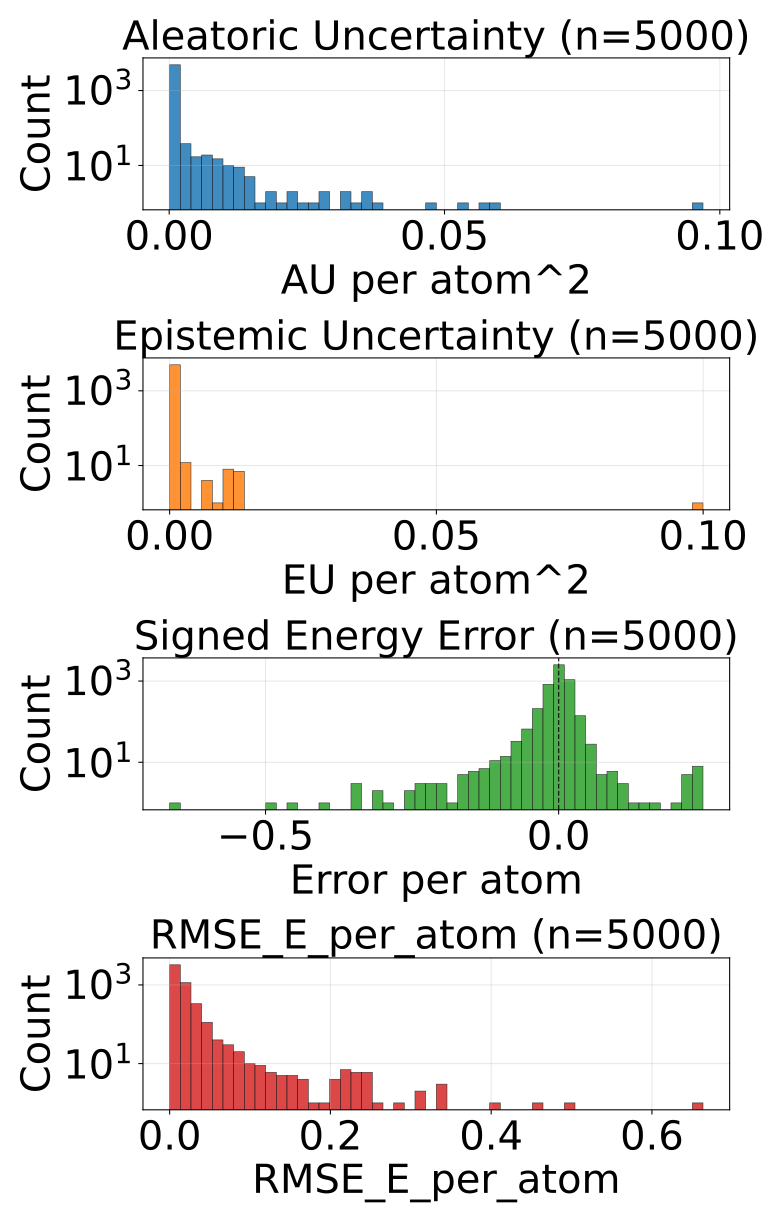

The table this chart was drawn from, first rows:
config_index, num_atoms, ref_energy, pred_energy, error, sq_error, rmse_e_atom, aleatoric_var, epistemic_var, total_var
0, 23.0, -675.7, -675.7, 0.01825, 0.000333, 0.01825, 0.0001564, 3.3910015190485865e-05, 0.0001903
1, 23.0, -675.7, -675.7, 0.009827, 9.656324982643127e-05, 0.009827, 0.0001764, 3.271438254159875e-05, 0.0002091
2, 23.0, -675.6, -675.6, 0.002502, 6.2622129917144775e-06, 0.002502, 0.0001926, 6.150621629785746e-05, 0.0002541
3, 22.0, -546.3, -546.3, -0.006714, 4.507601261138916e-05, 0.006714, 0.0002488, 0.0001618, 0.0004106
4, 22.0, -546.3, -546.3, -0.007385, 5.4541975259780884e-05, 0.007385, 0.0002393, 3.600828495109454e-05, 0.0002753
5, 22.0, -546.4, -546.5, -0.02197, 0.0004828, 0.02197, 0.0002051, 5.274601426208392e-05, 0.0002579
6, 23.0, -611.6, -611.6, 0.01532, 0.0002347, 0.01532, 0.0002245, 4.944596366840415e-05, 0.000274
7, 23.0, -611.5, -611.5, 0.0004883, 2.384185791015625e-07, 0.0004883, 0.0002578, 5.903579221921973e-05, 0.0003168
8, 24.0, -671.2, -671.2, -0.01031, 0.0001064, 0.01031, 0.0002616, 3.219489008188248e-05, 0.0002938
9, 24.0, -671.4, -671.4, -0.001587, 2.518296241760254e-06, 0.001587, 0.0001899, 1.812987102312036e-05, 0.000208
10, 24.0, -671.1, -671.1, -0.03406, 0.00116, 0.03406, 0.0001909, 4.485100362217054e-05, 0.0002358
11, 24.0, -671.3, -671.3, -0.001587, 2.518296241760254e-06, 0.001587, 0.0001672, 1.7813965314417146e-05, 0.000185
12, 24.0, -671.4, -671.4, -0.002197, 4.827976226806641e-06, 0.002197, 0.0001721, 4.4293330574873835e-05, 0.0002164
13, 24.0, -671.4, -671.4, -0.003235, 1.0464340448379517e-05, 0.003235, 0.0001519, 2.532098369556479e-05, 0.0001773
14, 24.0, -671.3, -671.3, -0.00116, 1.344829797744751e-06, 0.00116, 0.0001693, 3.771800402319059e-05, 0.000207
15, 24.0, -671.4, -671.4, 0.00531, 2.8196722269058228e-05, 0.00531, 0.0001897, 2.4181417757063173e-05, 0.0002138
16, 26.0, -634.6, -634.6, 0.01135, 0.0001289, 0.01135, 0.0002165, 3.989916149294004e-05, 0.0002564
17, 26.0, -634.7, -634.7, 0.01019, 0.0001039, 0.01019, 0.0001909, 6.207563274074346e-05, 0.000253
18, 27.0, -686.7, -686.7, 0.004089, 1.6722828149795532e-05, 0.004089, 0.0002271, 4.3998843466397375e-05, 0.0002711
19, 27.0, -686.9, -686.9, -0.01007, 0.0001014, 0.01007, 0.0001396, 5.718823376810178e-05, 0.0001968
20, 23.0, -547.5, -547.5, 0.01147, 0.0001317, 0.01147, 0.0001776, 8.296836313093081e-05, 0.0002605
21, 23.0, -547.3, -547.4, -0.008118, 6.58966600894928e-05, 0.008118, 0.0002222, 0.0001006, 0.0003229
22, 23.0, -547.5, -547.5, 0.001099, 1.2069940567016602e-06, 0.001099, 0.0002253, 6.553866114700213e-05, 0.0002908
23, 23.0, -547.6, -547.6, -0.003906, 1.52587890625e-05, 0.003906, 0.0001905, 2.869013769668527e-05, 0.0002192
24, 23.0, -547.6, -547.6, -0.02081, 0.0004332, 0.02081, 0.0001869, 5.837343633174896e-05, 0.0002452
25, 23.0, -547.6, -547.6, 0.007019, 4.9266964197158813e-05, 0.007019, 0.0001774, 3.8069672882556915e-05, 0.0002155
26, 24.0, -610, -610, 0.01306, 0.0001706, 0.01306, 0.0001654, 2.6971660190611146e-05, 0.0001923
27, 24.0, -610, -610, 0.009338, 8.720532059669495e-05, 0.009338, 0.0001645, 1.4686398571939208e-05, 0.0001792
28, 25.0, -667.2, -667.2, -0.02307, 0.0005323, 0.02307, 0.0002362, 0.0001971, 0.0004333
29, 25.0, -667.3, -667.2, 0.01263, 0.0001596, 0.01263, 0.000294, 8.483007695758715e-05, 0.0003788
30, 25.0, -667.5, -667.5, 0.01135, 0.0001289, 0.01135, 0.0001652, 4.200786497676745e-05, 0.0002072
31, 26.0, -720.3, -720.3, 0.0152, 0.000231, 0.0152, 0.0002871, 7.861815538490191e-05, 0.0003658
32, 26.0, -720.4, -720.4, 0.007874, 6.199255585670471e-05, 0.007874, 0.000161, 2.457722985127475e-05, 0.0001856
33, 24.0, -501.8, -501.9, -0.06714, 0.004508, 0.06714, 0.005625, 0.0001225, 0.005747
34, 24.0, -502.3, -502.3, 0.004883, 2.384185791015625e-05, 0.004883, 0.0003135, 6.714756455039605e-05, 0.0003806
35, 28.0, -630.3, -630.3, -0.01611, 0.0002596, 0.01611, 0.000163, 5.284845974529162e-05, 0.0002159
36, 28.0, -630.3, -630.3, 0.006714, 4.507601261138916e-05, 0.006714, 0.0001424, 1.906026227516122e-05, 0.0001614
37, 33.0, -811.1, -811.1, 0.006348, 4.029273986816406e-05, 0.006348, 0.0001327, 1.909211277961731e-05, 0.0001518
38, 33.0, -811.2, -811.1, 0.01672, 0.0002797, 0.01672, 0.0001356, 2.234187013527844e-05, 0.000158
39, 33.0, -811.2, -811.1, 0.01215, 0.0001475, 0.01215, 0.0001327, 2.9622204237966798e-05, 0.0001624
40, 25.0, -505.1, -505.1, 0.007843, 6.151292473077774e-05, 0.007843, 9.156318265013397e-05, 4.113418981432915e-05, 0.0001327
41, 27.0, -619, -619, 0.01611, 0.0002596, 0.01611, 0.0001726, 8.548386540496722e-05, 0.0002581
42, 27.0, -523.4, -523.4, -0.001526, 2.3283064365386963e-06, 0.001526, 0.000125, 3.595631642383523e-05, 0.000161
43, 27.0, -523.4, -523.4, -0.01154, 0.0001331, 0.01154, 0.0001321, 3.187786933267489e-05, 0.000164
44, 27.0, -523.5, -523.5, 0.007996, 6.392970681190491e-05, 0.007996, 0.0001507, 2.556629442551639e-05, 0.0001762
45, 27.0, -523.5, -523.5, -0.002258, 5.09992241859436e-06, 0.002258, 0.0001352, 1.2267380952835083e-05, 0.0001475
46, 28.0, -577.8, -577.8, 0.004883, 2.384185791015625e-05, 0.004883, 0.000154, 9.38214361667633e-06, 0.0001634
47, 30.0, -589.5, -589.5, 0.01306, 0.0001706, 0.01306, 0.0001895, 6.931349344085902e-05, 0.0002589
48, 30.0, -589.3, -589.3, 0.006653, 4.4260174036026e-05, 0.006653, 0.0001598, 2.7016178137273528e-05, 0.0001869
49, 33.0, -721.9, -721.9, 0.002869, 8.229166269302368e-06, 0.002869, 0.0001118, 1.550018714624457e-05, 0.0001273
50, 33.0, -721.9, -721.9, -0.02203, 0.0004855, 0.02203, 0.000151, 5.689617319148965e-05, 0.0002079
51, 33.0, -721.9, -721.9, -0.01532, 0.0002347, 0.01532, 0.0001424, 3.089681194978766e-05, 0.0001733
52, 33.0, -721.9, -721.9, -0.0235, 0.0005522, 0.0235, 0.0001525, 4.3405780161265284e-05, 0.0001959
53, 33.0, -721.9, -721.9, -0.006592, 4.3451786041259766e-05, 0.006592, 0.0001347, 3.899391595041379e-05, 0.0001737
54, 33.0, -721.9, -721.9, -0.003235, 1.0464340448379517e-05, 0.003235, 0.0001488, 1.3657472663908266e-05, 0.0001625
55, 28.0, -525.3, -525.3, 0.01453, 0.000211, 0.01453, 0.0001067, 1.867823266366031e-05, 0.0001254
56, 28.0, -525.2, -525.2, 0.01343, 0.0001803, 0.01343, 0.0001231, 4.7796591388760135e-05, 0.0001709
57, 28.0, -525.1, -525.1, 0.009583, 9.182468056678772e-05, 0.009583, 0.0001825, 2.5983341402024962e-05, 0.0002085
58, 28.0, -525.1, -525.1, 0.008728, 7.617846131324768e-05, 0.008728, 0.0002196, 2.0884162950096652e-05, 0.0002404
59, 28.0, -525.1, -525.1, -0.003723, 1.3861805200576782e-05, 0.003723, 0.0003805, 8.699782483745366e-05, 0.0004675
... 4,940 more rows
